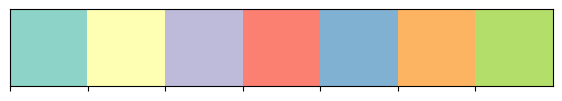

Source code (Python):
import seaborn as sns
import matplotlib.pyplot as plt

# 获取 Set3 调色板中的颜色
colors = sns.color_palette("Set3", 7)

# 打印颜色
for i, color in enumerate(colors):
    print(f"Color {i+1}: {color}")

# 可视化颜色
sns.palplot(colors)
plt.show()